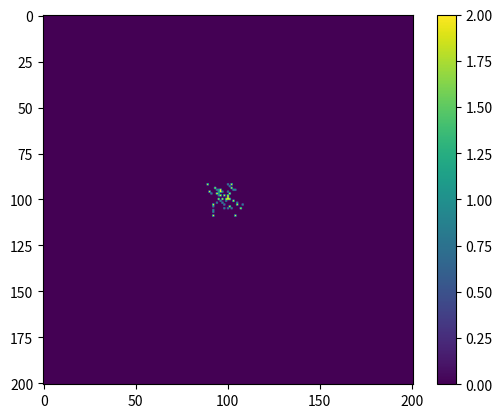

Generate this figure with matplotlib:
import random
import math
import matplotlib.pyplot as plt
import numpy as np
import sys

matrixSize = 201
iterations = 1
runtime = 5000
epsilon = 0 
numberOfAgents = 50
k = 0
baselineAgents = []
testedAgents = []
a = 1
b = 1


class Agent:
    def __init__(self, agentPosition, orientation, persistence, designation, omega):
        self.agentPosition = agentPosition
        self.orientation = orientation
        self.persistence = persistence
        self.designation = designation
        self.omega = omega

    def moveAgent(self, mat, mem, pU, pD, pL, pR, wU, wD, wL, wR):
        r = random.uniform(0, 1)
        mat[self.agentPosition[0]][self.agentPosition[1]] = 0
        if r <= pU:
            if self.agentPosition[0] != 0 and mat[self.agentPosition[0] - 1][self.agentPosition[1]] == 0:
                mat[self.agentPosition[0] - 1][self.agentPosition[1]] = self.designation
                mem[self.agentPosition[0] - 1][self.agentPosition[1]] += 1
                self.agentPosition[0] = self.agentPosition[0] - 1
                self.orientation = "U"
            elif self.agentPosition[0] != matrixSize - 1 and mat[self.agentPosition[0] + 1][self.agentPosition[1]] == 0:
                if self.agentPosition[1] != 0 and mat[self.agentPosition[0]][self.agentPosition[1] - 1] == 0:
                    if self.agentPosition[1] != matrixSize - 1 and mat[self.agentPosition[0]][self.agentPosition[1] + 1] == 0:
                        self.moveAgent(mat, mem, 0, (wD * self.persistence[1]) / (wD * self.persistence[1] + wL * self.persistence[2] + wR * self.persistence[3]),
                                       (wL * self.persistence[2]) / (wD * self.persistence[1] + wL * self.persistence[2] + wR * self.persistence[3]),
                                       (wR * self.persistence[3]) / (wD * self.persistence[1] + wL * self.persistence[2] + wR * self.persistence[3]), wU, wD, wL, wR)
                    else:
                        self.moveAgent(mat, mem, 0, (wD * self.persistence[1]) / (wD * self.persistence[1] + wL * self.persistence[2]),
                                       (wL * self.persistence[2]) / (wD * self.persistence[1] + wL * self.persistence[2]), 0, wU, wD, wL, wR)
                else:
                    if self.agentPosition[1] != matrixSize - 1 and mat[self.agentPosition[0]][self.agentPosition[1] + 1] == 0:
                        self.moveAgent(mat, mem, 0, (wD * self.persistence[1]) / (wD * self.persistence[1] + wR * self.persistence[3]), 0,
                                       (wR * self.persistence[3]) / (wD * self.persistence[1] + wR * self.persistence[3]), wU, wD, wL, wR)
                    else:
                        self.moveAgent(mat, mem, 0, 1, 0, 0, wU, wD, wL, wR)
            else:
                if (self.agentPosition[1] != 0 and mat[self.agentPosition[0]][self.agentPosition[1] - 1] == 0) and (self.agentPosition[1] != matrixSize - 1 and mat[self.agentPosition[0]][self.agentPosition[1] + 1] == 0):
                    self.moveAgent(mat, mem, 0, 0, (wL * self.persistence[2]) / (wL * self.persistence[2] + wR * self.persistence[3]),
                                   (wR * self.persistence[3]) / (wL * self.persistence[2] + wR * self.persistence[3]), wU, wD, wL, wR)
                else:
                    if self.agentPosition[1] != 0 and mat[self.agentPosition[0]][self.agentPosition[1] - 1] == 0:
                        self.moveAgent(mat, mem, 0, 0, 1, 0, wU, wD, wL, wR)
                    else:
                        if self.agentPosition[1] != matrixSize - 1 and mat[self.agentPosition[0]][self.agentPosition[1] + 1] == 0:
                            self.moveAgent(mat, mem, 0, 0, 0, 1, wU, wD, wL, wR)
        elif pU < r <= pU + pD:
            if self.agentPosition[0] != matrixSize - 1 and mat[self.agentPosition[0] + 1][self.agentPosition[1]] == 0:
                mat[self.agentPosition[0] + 1][self.agentPosition[1]] = self.designation
                mem[self.agentPosition[0] + 1][self.agentPosition[1]] += 1
                self.agentPosition[0] = self.agentPosition[0] + 1
                self.orientation = "D"
            elif self.agentPosition[0] != 0 and mat[self.agentPosition[0] - 1][self.agentPosition[1]] == 0:
                if self.agentPosition[1] != 0 and mat[self.agentPosition[0]][self.agentPosition[1] - 1] == 0:
                    if self.agentPosition[1] != matrixSize - 1 and mat[self.agentPosition[0]][self.agentPosition[1] + 1] == 0:
                        self.moveAgent(mat, mem, (wU * self.persistence[0]) / (wU * self.persistence[0] + wL * self.persistence[2] + wR * self.persistence[3]),
                                       0, (wL * self.persistence[2]) / wU * self.persistence[0] + wL * self.persistence[2] + wR * self.persistence[3],
                                       (wR * self.persistence[3]) / (wU * self.persistence[0] + wL * self.persistence[2] + wR * self.persistence[3]), wU, wD, wL, wR)
                    else:
                        self.moveAgent(mat, mem, (wU * self.persistence[0]) / (wU * self.persistence[0] + wL * self.persistence[2]), 0,
                                       (wL * self.persistence[2]) / (wU * self.persistence[0] + wL * self.persistence[2]), 0, wU, wD, wL, wR)
                else:
                    if self.agentPosition[1] != matrixSize - 1 and mat[self.agentPosition[0]][self.agentPosition[1] + 1] == 0:
                        self.moveAgent(mat, mem, (wU * self.persistence[0]) / (wU * self.persistence[0] + wR * self.persistence[3]), 0, 0,
                                       (wR * self.persistence[3]) / (wU * self.persistence[0] + wR * self.persistence[3]), wU, wD, wL, wR)
                    else:
                        self.moveAgent(mat, mem, 1, 0, 0, 0, wU, wD, wL, wR)
            else:
                if (self.agentPosition != 0 and mat[self.agentPosition[0]][self.agentPosition[1] - 1] == 0) and (self.agentPosition[1] != matrixSize - 1 and mat[self.agentPosition[0]][self.agentPosition[1] + 1] == 0):
                    self.moveAgent(mat, mem, 0, 0, (wL * self.persistence[2]) / (wL * self.persistence[2] + wR * self.persistence[3]),
                                   (wR * self.persistence[3]) / (wL * self.persistence[2] + wR * self.persistence[3]), wU, wD, wL, wR)
                else:
                    if self.agentPosition[1] != 0 and mat[self.agentPosition[0]][self.agentPosition[1] - 1] == 0:
                        self.moveAgent(mat, mem, 0, 0, 1, 0, wU, wD, wL, wR)
                    else:
                        if self.agentPosition[1] != matrixSize - 1 and mat[self.agentPosition[0]][self.agentPosition[1] + 1] == 0:
                            self.moveAgent(mat, mem, 0, 0, 0, 1, wU, wD, wL, wR)
        elif pU + pD < r <= pU + pD + pL:
            if self.agentPosition[1] != 0 and mat[self.agentPosition[0]][self.agentPosition[1] - 1] == 0:
                mat[self.agentPosition[0]][self.agentPosition[1] - 1] = self.designation
                mem[self.agentPosition[0]][self.agentPosition[1] - 1] += 1
                self.agentPosition[1] = self.agentPosition[1] - 1
                self.orientation = "L"
            elif self.agentPosition[0] != 0 and mat[self.agentPosition[0] - 1][self.agentPosition[1]] == 0:
                if self.agentPosition[0] != matrixSize - 1 and mat[self.agentPosition[0] + 1][self.agentPosition[1]] == 0:
                    if self.agentPosition[1] != matrixSize - 1 and mat[self.agentPosition[0]][self.agentPosition[1] + 1] == 0:
                        self.moveAgent(mat, mem, (wU * self.persistence[0]) / (wU * self.persistence[0] + wD * self.persistence[1] + wR * self.persistence[3]),
                                       (wD * self.persistence[1]) / (wU * self.persistence[0] + wD * self.persistence[1] + wR * self.persistence[3]), 0,
                                       (wR * self.persistence[3]) / (wU * self.persistence[0] + wD * self.persistence[1] + wR * self.persistence[3]), wU, wD, wL, wR)
                    else:
                        self.moveAgent(mat, mem, (wU * self.persistence[0]) / (wU * self.persistence[0] + wD * self.persistence[1]),
                                  (wD * self.persistence[1]) / (wU * self.persistence[0] + wD * self.persistence[1]), 0, 0, wU, wD, wL, wR)
                else:
                    if self.agentPosition[1] != matrixSize - 1 and mat[self.agentPosition[0]][self.agentPosition[1] + 1] == 0:
                        self.moveAgent(mat, mem, (wU * self.persistence[0]) / (wU * self.persistence[0] + wR * self.persistence[3]), 0, 0,
                                       (wR * self.persistence[3]) / (wU * self.persistence[0] + wR * self.persistence[3]), wU, wD, wL, wR)
                    else:
                        self.moveAgent(mat, mem, 1, 0, 0, 0, wU, wD, wL, wR)
            else:
                if (self.agentPosition[0] != matrixSize - 1 and mat[self.agentPosition[0] + 1][self.agentPosition[1]] == 0) and (self.agentPosition[1] != matrixSize - 1 and mat[self.agentPosition[0]][self.agentPosition[1] + 1] == 0):
                    self.moveAgent(mat, mem, 0, (wD * self.persistence[1]) / (wD * self.persistence[1] + wR * self.persistence[3]), 0,
                                   (wR * self.persistence[3]) / (wD * self.persistence[1] + wR * self.persistence[3]), wU, wD, wL, wR)
                else:
                    if self.agentPosition[0] != matrixSize - 1 and mat[self.agentPosition[0] + 1][self.agentPosition[1]] == 0:
                        self.moveAgent(mat, mem, 0, 1, 0, 0, wU, wD, wL, wR)
                    else:
                        if self.agentPosition[1] != matrixSize - 1 and mat[self.agentPosition[0]][self.agentPosition[1] + 1] == 0:
                            self.moveAgent(mat, mem, 0, 0, 0, 1, wU, wD, wL, wR)
        elif pU + pD + pL < r <= pU + pD + pL + pR:
            if self.agentPosition[1] != matrixSize - 1 and mat[self.agentPosition[0]][self.agentPosition[1] + 1] == 0:
                mat[self.agentPosition[0]][self.agentPosition[1] + 1] = self.designation
                mem[self.agentPosition[0]][self.agentPosition[1] + 1] += 1
                self.agentPosition[1] = self.agentPosition[1] + 1
                self.orientation = "R"
            elif self.agentPosition[0] != 0 and mat[self.agentPosition[0] - 1][self.agentPosition[1]] == 0:
                if self.agentPosition[1] != 0 and mat[self.agentPosition[0]][self.agentPosition[1] - 1] == 0:
                    if self.agentPosition[1] != matrixSize - 1 and mat[self.agentPosition[0]][self.agentPosition[1] + 1] == 0:
                        self.moveAgent(mat, mem, (wU * self.persistence[0]) / (wU * self.persistence[0] + wD * self.persistence[1] + wL * self.persistence[2]),
                                       (wD * self.persistence[1]) / (wU * self.persistence[0] + wD * self.persistence[1] + wL * self.persistence[2]),
                                       (wL * self.persistence[2]) / (wU * self.persistence[0] + wD * self.persistence[1] + wL * self.persistence[2]), 0, wU, wD, wL, wR)
                    else:
                        self.moveAgent(mat, mem, (wU * self.persistence[0]) / (wU * self.persistence[0] + wD * self.persistence[1]),
                                       (wD * self.persistence[1]) / (wU * self.persistence[0] + wD * self.persistence[1]), 0, 0, wU, wD, wL, wR)
                else:
                    if self.agentPosition[1] != 0 and mat[self.agentPosition[0]][self.agentPosition[1] - 1] == 0:
                        self.moveAgent(mat, mem, (wU * self.persistence[0]) / (wU * self.persistence[0] + wL * self.persistence[2]), 0,
                                       (wL * self.persistence[2]) / (wU * self.persistence[0] + wL * self.persistence[2]), 0, wU, wD, wL, wR)
                    else:
                        self.moveAgent(mat, mem, 1, 0, 0, 0, wU, wD, wL, wR)
            else:
                if (self.agentPosition[0] != matrixSize - 1 and mat[self.agentPosition[0] + 1][self.agentPosition[1]] == 0) and (self.agentPosition[1] != 0 and mat[self.agentPosition[0]][self.agentPosition[1] - 1] == 0):
                    self.moveAgent(mat, mem, 0, (wD * self.persistence[1]) / (wD * self.persistence[1] + wL * self.persistence[2]),
                                   (wL * self.persistence[2]) / (wD * self.persistence[1] + wL * self.persistence[2]), 0, wU, wD, wL, wR)
                else:
                    if self.agentPosition[0] != matrixSize - 1 and mat[self.agentPosition[0] + 1][self.agentPosition[1]] == 0:
                        self.moveAgent(mat, mem, 0, 1, 0, 0, wU, wD, wL, wR)
                    else:
                        self.moveAgent(mat, mem, 0, 0, 1, 0, wU, wD, wL, wR)
        return mat, mem, self.agentPosition

    def calculatePersistence(self):
        if self.orientation == "U":
            self.persistence[0] = 1 - 3 * (np.exp(-k) / (3 * np.exp(-k) + np.exp(k)))
            self.persistence[1] = (np.exp(-k) / (3 * np.exp(-k) + np.exp(k)))
            self.persistence[2] = (np.exp(-k) / (3 * np.exp(-k) + np.exp(k)))
            self.persistence[3] = (np.exp(-k) / (3 * np.exp(-k) + np.exp(k)))
        elif self.orientation == "D":
            self.persistence[0] = (np.exp(-k) / (3 * np.exp(-k) + np.exp(k)))
            self.persistence[1] = 1 - 3 * (np.exp(-k) / (3 * np.exp(-k) + np.exp(k)))
            self.persistence[2] = (np.exp(-k) / (3 * np.exp(-k) + np.exp(k)))
            self.persistence[3] = (np.exp(-k) / (3 * np.exp(-k) + np.exp(k)))
        elif self.orientation == "L":
            self.persistence[0] = (np.exp(-k) / (3 * np.exp(-k) + np.exp(k)))
            self.persistence[1] = (np.exp(-k) / (3 * np.exp(-k) + np.exp(k)))
            self.persistence[2] = 1 - 3 * (np.exp(-k) / (3 * np.exp(-k) + np.exp(k)))
            self.persistence[3] = (np.exp(-k) / (3 * np.exp(-k) + np.exp(k)))
        elif self.orientation == "R":
            self.persistence[0] = (np.exp(-k) / (3 * np.exp(-k) + np.exp(k)))
            self.persistence[1] = (np.exp(-k) / (3 * np.exp(-k) + np.exp(k)))
            self.persistence[2] = (np.exp(-k) / (3 * np.exp(-k) + np.exp(k)))
            self.persistence[3] = 1 - 3 * (np.exp(-k) / (3 * np.exp(-k) + np.exp(k)))
        return self.persistence

    @staticmethod
    def weights(strength, omega):
        V = omega * strength
        # if V > 20: memory thresholding
        #     V = 20
        if V > 709:
            V = 709
        weight = np.exp(V)
        return weight


class Main:
    @staticmethod
    def generateMatrix():
        mat = [[0] * matrixSize for _ in range(matrixSize)]
        mem = [[0] * matrixSize for _ in range(matrixSize)]
        mat, mem, agentArray = Main.placeAgent(mat, mem)
        return mat, mem, agentArray

    def print2D(mat):
        for row in mat:
            print(row)

    def getAgentPosition(mat):
        agentPosition = [0] * 2
        i = 0
        while i < len(mat):
            j = 0
            while j < len(mat[i]):
                if mat[i][j] == 1:
                    agentPosition[0] = i
                    agentPosition[1] = j
                j += 1
            i += 1
        return agentPosition

    @staticmethod
    def getOrientation():
        r = random.uniform(0, 1)
        if r <= 0.25:
            orientation = "U"
        elif 0.25 < r <= 0.5:
            orientation = "D"
        elif 0.5 < r <= 0.75:
            orientation = "L"
        else:
            orientation = "R"
        return orientation

    def placeAgent(mat, mem):
        agentArray = []
        for place in range(numberOfAgents):
            done = False
            while not done:
                randomX = random.randint((matrixSize - 1) / 2 - 5, (matrixSize - 1) / 2 + 5)
                randomY = random.randint((matrixSize - 1) / 2 - 5, (matrixSize - 1) / 2 + 5)
                if mat[randomX][randomY] != 1 and mat[randomX][randomY] != 2:
                    if (place + 1) % 2 == 0:
                        mat[randomX][randomY] = 1
                        mem[randomX][randomY] = 1
                        agentArray.append(Agent([randomX, randomY], Main.getOrientation(), [0] * 4, 1, 0.3))
                        done = True
                    elif (place + 1) % 2 == 1:
                        mat[randomX][randomY] = 2
                        mem[randomX][randomY] = 1
                        agentArray.append(Agent([randomX, randomY], Main.getOrientation(), [0] * 4, 2, 1))
                        done = True
        return mat, mem, agentArray


def main():
    for _ in range(iterations):
        mat, mem, agentArray = Main.generateMatrix()
        for _ in range(runtime):
            for agent in agentArray:
                try:
                    wU = agent.weights(mem[agent.agentPosition[0] - 1][agent.agentPosition[1]], agent.omega)
                except IndexError:
                    wU = 0
                try:
                    wD = agent.weights(mem[agent.agentPosition[0] + 1][agent.agentPosition[1]], agent.omega)
                except IndexError:
                    wD = 0
                try:
                    wL = agent.weights(mem[agent.agentPosition[0]][agent.agentPosition[1] - 1], agent.omega)
                except IndexError:
                    wL = 0
                try:
                    wR = agent.weights(mem[agent.agentPosition[0]][agent.agentPosition[1] + 1], agent.omega)
                except IndexError:
                    wR = 0
                persistence = agent.calculatePersistence()
                mat, mem, agentPosition = agent.moveAgent(mat, mem, a * ((wU * persistence[0]) / (
                        (a * wU * persistence[0]) + (b * wD * persistence[1]) + (b * wL * persistence[2]) + (
                        a * wR * persistence[3]))), b * ((wD * persistence[1]) / (
                        (a * wU * persistence[0]) + (b * wD * persistence[1]) + (b * wL * persistence[2]) + (
                        a * wR * persistence[3]))), b * ((wL * persistence[2]) / (
                        (a * wU * persistence[0]) + (b * wD * persistence[1]) + (b * wL * persistence[2]) + (
                        a * wR * persistence[3]))), a * ((wR * persistence[3]) / (
                        (a * wU * persistence[0]) + (b * wD * persistence[1]) + (b * wL * persistence[2]) + (
                        a * wR * persistence[3]))), wU, wD, wL, wR)
                agent.agentPosition = agentPosition
        for agent in agentArray:
            if agent.designation == 1:
                baselineAgents.append(agent.agentPosition)
            else:
                testedAgents.append(agent.agentPosition)
        plt.imshow(mat)
        plt.colorbar()
        plt.show()


main()
for d in range(len(testedAgents)):
    print(testedAgents[d][1])
print("\n2 and 1 barrier\n")
for b in range(len(baselineAgents)):
    print(baselineAgents[b][1])


